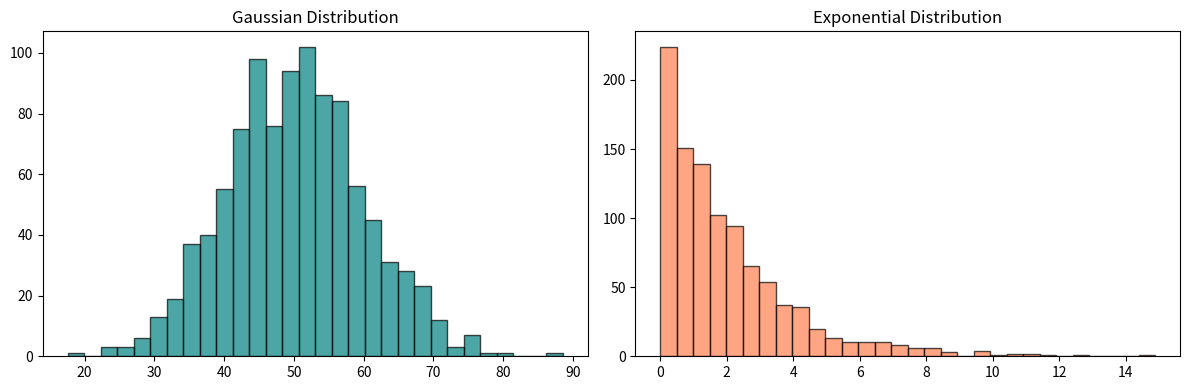

Write the Python code that produced this figure.
import matplotlib.pyplot as plt
import numpy as np

np.random.seed(42)
data_normal = np.random.normal(loc=50, scale=10, size=1000)
data_exp = np.random.exponential(scale=2, size=1000)

fig, axes = plt.subplots(1, 2, figsize=(12, 4))
axes[0].hist(data_normal, bins=30, color='teal', edgecolor='black', alpha=0.7)
axes[0].set_title('Gaussian Distribution')
axes[1].hist(data_exp, bins=30, color='coral', edgecolor='black', alpha=0.7)
axes[1].set_title('Exponential Distribution')
plt.tight_layout()
plt.show()
